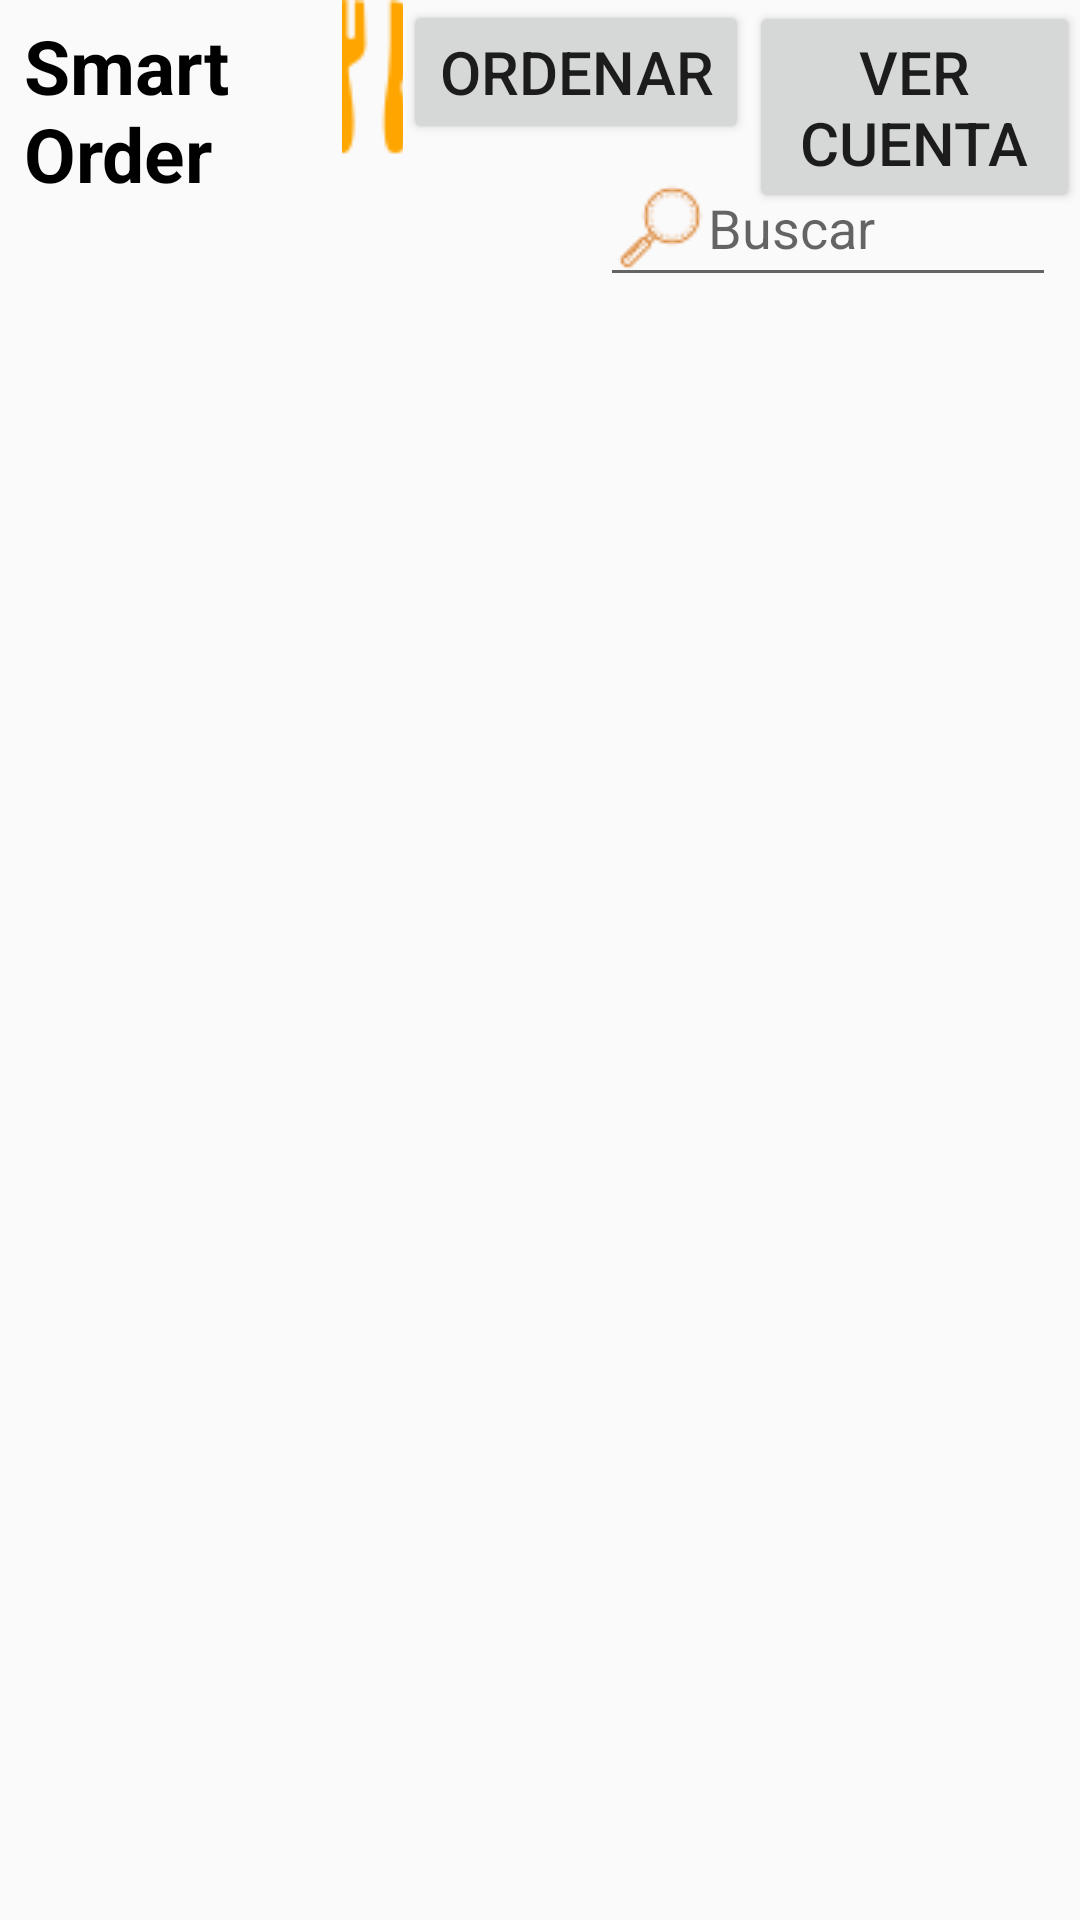

Produce the Android XML layout that renders to this screen, including the resource entries it uses.
<!-- AndroidManifest.xml: application theme AppTheme -->
<!-- res/layout/activity_lista_categoria.xml -->
<?xml version="1.0" encoding="utf-8"?>
<android.support.constraint.ConstraintLayout xmlns:android="http://schemas.android.com/apk/res/android"
    xmlns:app="http://schemas.android.com/apk/res-auto"
    android:layout_width="match_parent"
    android:layout_height="match_parent"
    xmlns:tools="http://schemas.android.com/tools"
    tools:context=".lista_categoria">

    <LinearLayout
        android:id="@+id/linearLayout"
        android:layout_width="match_parent"
        android:layout_height="wrap_content"
        android:layout_marginStart="8dp"
        android:layout_marginLeft="8dp"
        android:orientation="horizontal"
        app:layout_constraintTop_toTopOf="parent">

        <TextView
            android:id="@+id/textView4"
            android:layout_width="wrap_content"
            android:layout_height="wrap_content"
            android:layout_weight="1"
            android:text="Smart Order"
            android:textColor="@android:color/black"
            android:textSize="25sp"
            android:textStyle="bold" />

        <ImageButton
            android:id="@+id/imageButton3"
            android:layout_width="wrap_content"
            android:layout_height="wrap_content"
            android:layout_weight="1"
            android:background="@android:color/transparent"
            android:src="@drawable/logo" />

        <Button
            android:id="@+id/button5"
            android:layout_width="wrap_content"
            android:layout_height="wrap_content"
            android:text="Ordenar"
            android:textSize="20sp" />

        <Button
            android:id="@+id/button6"
            android:layout_width="wrap_content"
            android:layout_height="wrap_content"
            android:layout_weight="1"
            android:text="Ver cuenta"
            android:textSize="20sp" />
    </LinearLayout>

    <LinearLayout
        android:layout_width="match_parent"
        android:layout_height="match_parent"
        android:layout_marginTop="50dp"
        android:layout_marginEnd="8dp"
        android:layout_marginRight="8dp"
        android:orientation="horizontal"
        app:layout_constraintBottom_toBottomOf="parent"
        app:layout_constraintEnd_toEndOf="parent"
        app:layout_constraintStart_toStartOf="parent"
        app:layout_constraintTop_toBottomOf="@+id/linearLayout">

        <ListView
            android:id="@+id/LV_categoria"
            android:layout_width="200dp"
            android:layout_height="match_parent" />

        <LinearLayout
            android:layout_width="wrap_content"
            android:layout_height="match_parent"
            android:orientation="vertical">

            <EditText
                android:id="@+id/editText"
                android:layout_width="match_parent"
                android:layout_height="wrap_content"
                android:ems="10"
                android:inputType="textPersonName"
                android:hint="Buscar"
                android:drawableLeft="@drawable/buscar"/>
        </LinearLayout>
    </LinearLayout>


</android.support.constraint.ConstraintLayout>
<!-- resources referenced by this layout -->
<resources>
  <!-- drawable buscar: png bitmap (drawable, 1175 bytes) -->
  <!-- drawable logo: png bitmap (drawable, 1552 bytes) -->
  <style name="AppTheme" parent="Base.Theme.AppCompat.Light.DarkActionBar">
          
          <item name="colorPrimary">@color/colorPrimary</item>
          <item name="colorPrimaryDark">@color/colorPrimaryDark</item>
          <item name="colorAccent">@color/colorAccent</item>
      </style>
  <color name="colorPrimary">#d7761b</color>
  <color name="colorPrimaryDark">#8f140c</color>
  <color name="colorAccent">#538319</color>
</resources>
